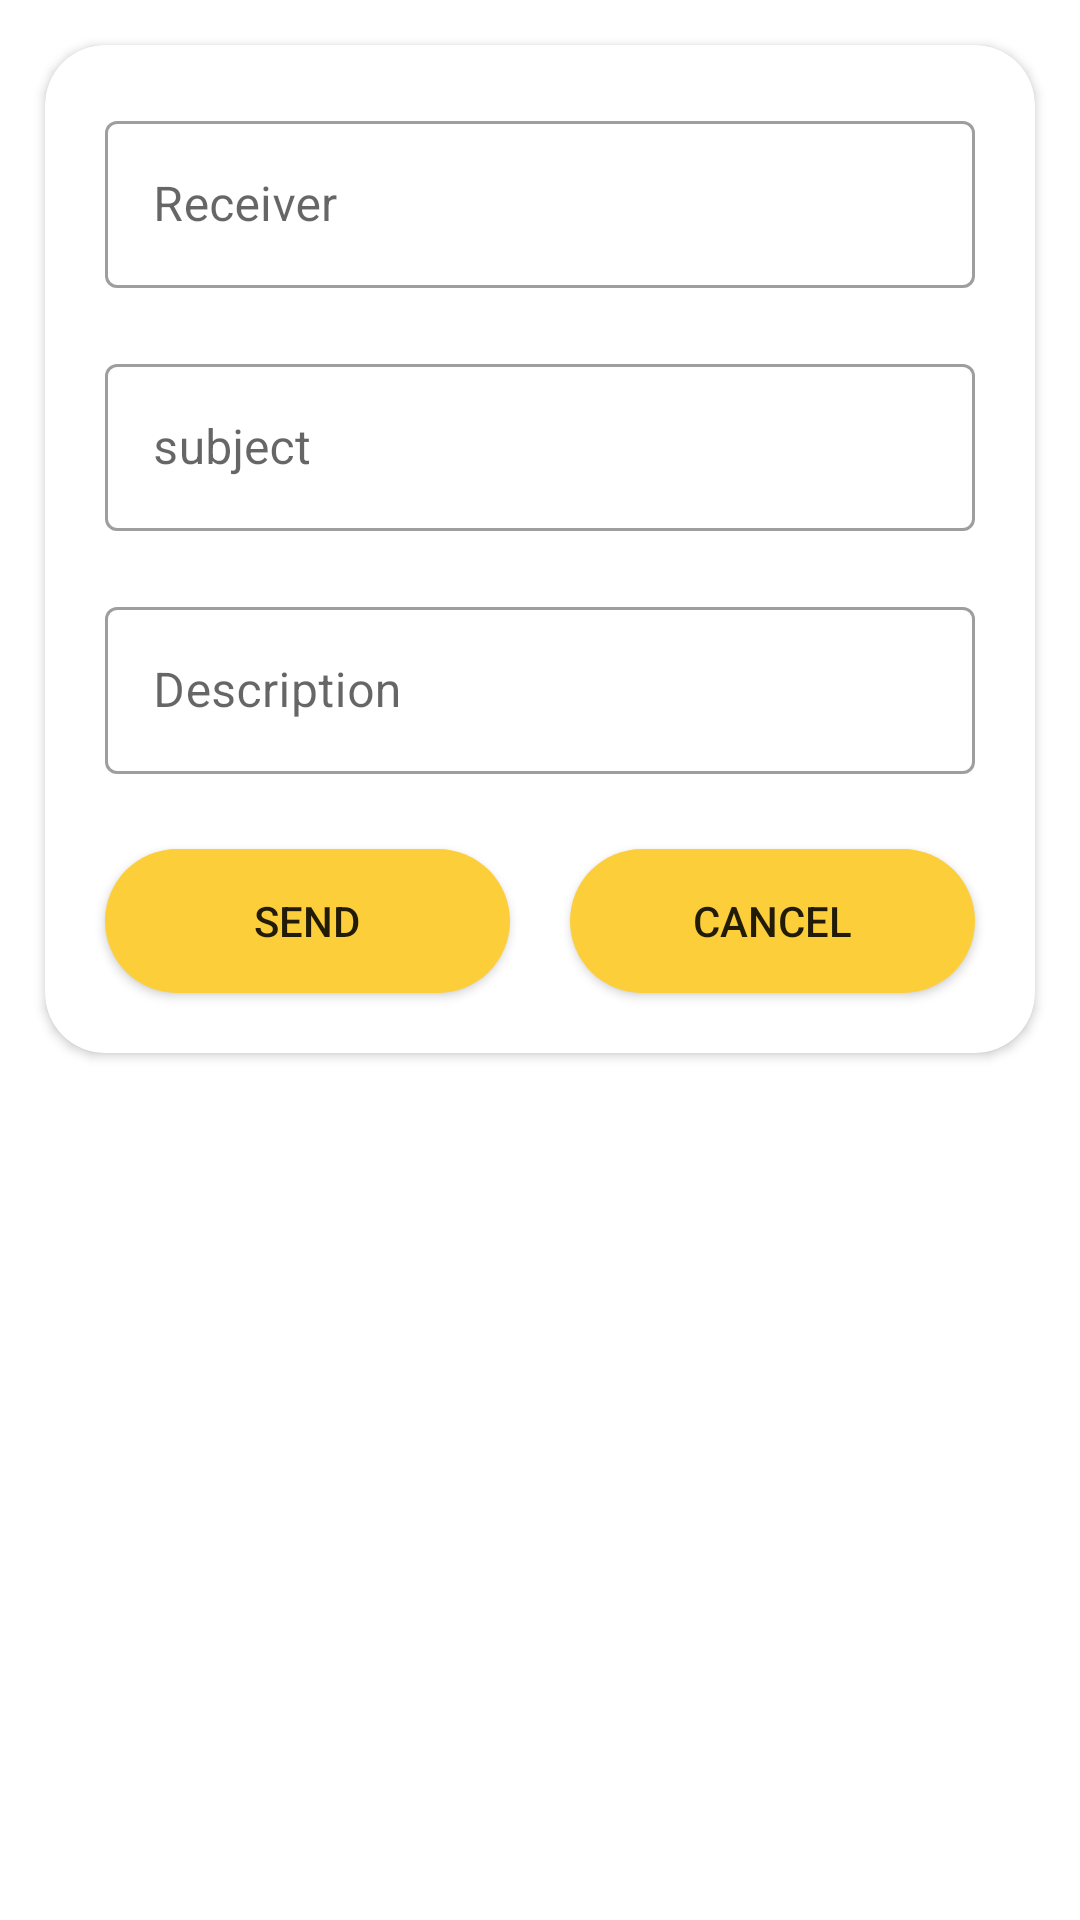

The Android layout XML behind this screen, and the referenced resources:
<!-- AndroidManifest.xml: application theme Theme.WorkersManagement -->
<!-- res/layout/dialog_email.xml -->
<?xml version="1.0" encoding="utf-8"?>
<androidx.constraintlayout.widget.ConstraintLayout xmlns:android="http://schemas.android.com/apk/res/android"
    xmlns:tools="http://schemas.android.com/tools"
    android:layout_width="match_parent"
    android:layout_height="match_parent"
    xmlns:app="http://schemas.android.com/apk/res-auto"
    android:background="#00FC3A3A">

    <androidx.cardview.widget.CardView
        android:layout_width="match_parent"
        android:layout_height="wrap_content"
        app:layout_constraintEnd_toEndOf="parent"
        app:layout_constraintStart_toStartOf="parent"
        app:cardCornerRadius="20dp"
        android:layout_margin="15dp"
        app:layout_constraintTop_toTopOf="parent">

        <LinearLayout
            android:layout_width="match_parent"
            android:layout_height="match_parent"
            android:orientation="vertical"
            android:paddingTop="10dp">
            <com.google.android.material.textfield.TextInputLayout
                style="@style/Widget.MaterialComponents.TextInputLayout.OutlinedBox"
                android:layout_width="match_parent"
                android:layout_height="wrap_content"
                android:layout_marginVertical="10dp"
                android:layout_marginHorizontal="20dp"
                app:startIconDrawable="@drawable/ic_person">

                <EditText
                    android:id="@+id/email_receiver"
                    android:layout_width="match_parent"
                    android:layout_height="wrap_content"
                    android:hint="@string/receiver"
                    android:singleLine="true"
                    android:inputType="textEmailAddress"
                    android:textColorHint="@color/white"
                    android:textSize="16sp"
                    tools:ignore="SpeakableTextPresentCheck"
                    android:importantForAutofill="no" />
            </com.google.android.material.textfield.TextInputLayout>
            <com.google.android.material.textfield.TextInputLayout
                style="@style/Widget.MaterialComponents.TextInputLayout.OutlinedBox"
                android:layout_width="match_parent"
                android:layout_height="wrap_content"
                android:layout_marginVertical="10dp"
                android:layout_marginHorizontal="20dp"
                app:startIconDrawable="@drawable/ic_person">

                <EditText
                    android:id="@+id/subject"
                    android:layout_width="match_parent"
                    android:layout_height="wrap_content"
                    android:hint="@string/subject"
                    android:inputType="text"
                    android:singleLine="true"
                    android:textColorHint="@color/white"
                    android:textSize="16sp"
                    tools:ignore="SpeakableTextPresentCheck"
                    android:importantForAutofill="no" />
            </com.google.android.material.textfield.TextInputLayout>
            <com.google.android.material.textfield.TextInputLayout
                style="@style/Widget.MaterialComponents.TextInputLayout.OutlinedBox"
                android:layout_width="match_parent"
                android:layout_height="0dp"
                android:layout_marginTop="10dp"
                android:layout_marginBottom="15dp"
                android:layout_marginHorizontal="20dp"
                android:layout_weight="1"
                app:startIconDrawable="@drawable/ic_person">

                <EditText
                    android:id="@+id/email_content"
                    android:layout_width="match_parent"
                    android:layout_height="wrap_content"
                    android:hint="@string/description"
                    android:importantForAutofill="no"
                    android:inputType="text"
                    android:textColorHint="@color/white"
                    android:textSize="16sp"
                    tools:ignore="TextFields,SpeakableTextPresentCheck" />
            </com.google.android.material.textfield.TextInputLayout>
            <LinearLayout
                android:layout_width="match_parent"
                android:layout_height="wrap_content"
                android:orientation="horizontal"
                android:gravity="center"
                android:layout_marginBottom="10dp"
                android:layout_marginStart="10dp"
                android:layout_marginEnd="10dp">
                <androidx.appcompat.widget.AppCompatButton
                    android:id="@+id/confirm_email"
                    android:layout_width="wrap_content"
                    android:layout_height="wrap_content"
                    android:background="@drawable/rectangle"
                    android:layout_margin="10dp"
                    android:layout_weight="1"
                    android:text="@string/send"
                    >
                </androidx.appcompat.widget.AppCompatButton>
                <androidx.appcompat.widget.AppCompatButton
                    android:id="@+id/cancel_email"
                    android:layout_width="wrap_content"
                    android:layout_height="wrap_content"
                    android:background="@drawable/rectangle"
                    android:layout_margin="10dp"
                    android:layout_weight="1"
                    android:text="@string/cancel"
                    >

                </androidx.appcompat.widget.AppCompatButton>
            </LinearLayout>
        </LinearLayout>
    </androidx.cardview.widget.CardView>
</androidx.constraintlayout.widget.ConstraintLayout>
<!-- resources referenced by this layout -->
<resources>
  <color name="white">#FFFFFFFF</color>
  <!-- drawable rectangle (drawable) -->
  <?xml version="1.0" encoding="utf-8"?>
  <shape xmlns:android="http://schemas.android.com/apk/res/android"
      android:shape="rectangle">
      <solid android:color="@color/yellow" ></solid>
     
      <corners
          android:radius="30dp"></corners>
  </shape>
  <string name="cancel">Cancel</string>
  <string name="description">Description</string>
  <string name="receiver">Receiver</string>
  <string name="send">Send</string>
  <string name="subject">subject</string>
  <style name="Theme.WorkersManagement" parent="Theme.MaterialComponents.Light.NoActionBar">
          
          <item name="colorPrimary">@color/red</item>
          <item name="colorPrimaryVariant">@color/orange</item>
          <item name="colorOnPrimary">@color/yellow</item>
          
          <item name="colorSecondary">@color/orange</item>
          <item name="colorSecondaryVariant">@color/yellow</item>
          <item name="colorOnSecondary">@color/black</item>
          
          <item name="android:statusBarColor" tools:targetApi="l">?attr/colorPrimaryVariant</item>
          
          <item name="bottomSheetDialogTheme">@style/customDialogTheme</item>
          <item name="android:windowTranslucentStatus"> true</item>
  
      </style>
  <color name="yellow">#FCCF3A</color>
  <color name="red">#EA5A6F</color>
  <color name="orange">#DE791E</color>
  <color name="black">#FF000000</color>
  <style name="customDialogTheme" parent="Theme.MaterialComponents.BottomSheetDialog">
          <item name="bottomSheetStyle">@style/customDialogStyle</item>
      </style>
  <style name="customDialogStyle" parent="Widget.Design.BottomSheet.Modal">
          <item name="android:background">#00000000</item>
      </style>
</resources>
